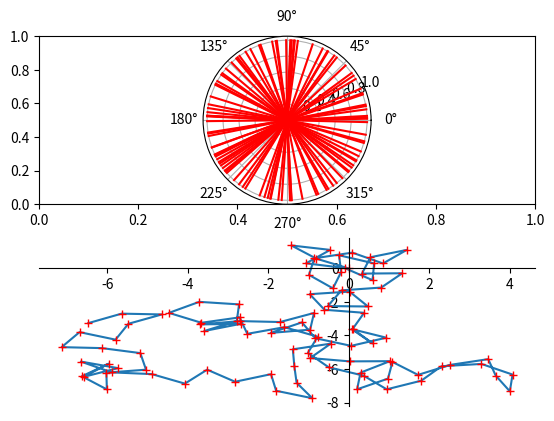

The matplotlib source for this figure:
import numpy as np
import matplotlib.pyplot as plt
import math

#在[0,2pi]取100个随机方向
dirc = np.random.random(100)*2*np.pi

#竖向排列两个图，第一个为极坐标，第二个为直角坐标
fig, ax = plt.subplots(2,1)

#极坐标下展现了每步的方向和大小（定为单位步长），用每个点与原点连线组成的向量表示
ax[0] = plt.subplot(211, projection='polar')
for i in range(100):
    ax[0].plot([dirc[i],dirc[i]],[0,1],'r')

#初始化x
x = np.random.rand(100)
x[0] = 0
a = 0
#初始化y
y = np.random.rand(100)
y[0] = 0
b = 0
#每一步在x的投影为cos(dirx[i]), 在y的投影为sin(dirx[i])，然后将每一步连起来即为走过的路径
for i in range(1,100):
    a += math.cos(dirc[i-1])
    x[i] = a
    b += math.sin(dirc[i-1])
    y[i] = b
    
ax[1].plot(x,y,marker='+',markeredgecolor="red")
#处理坐标轴，使起点位于原点（坐标轴交点）
ax[1].xaxis.set_ticks_position("bottom")
ax[1].yaxis.set_ticks_position("left")
ax[1].spines["bottom"].set_position(('data',0))
ax[1].spines["left"].set_position(('data',0))
ax[1].spines["right"].set_color("none")
ax[1].spines["top"].set_color("none")

fig.savefig('exercise_2-3.pdf')